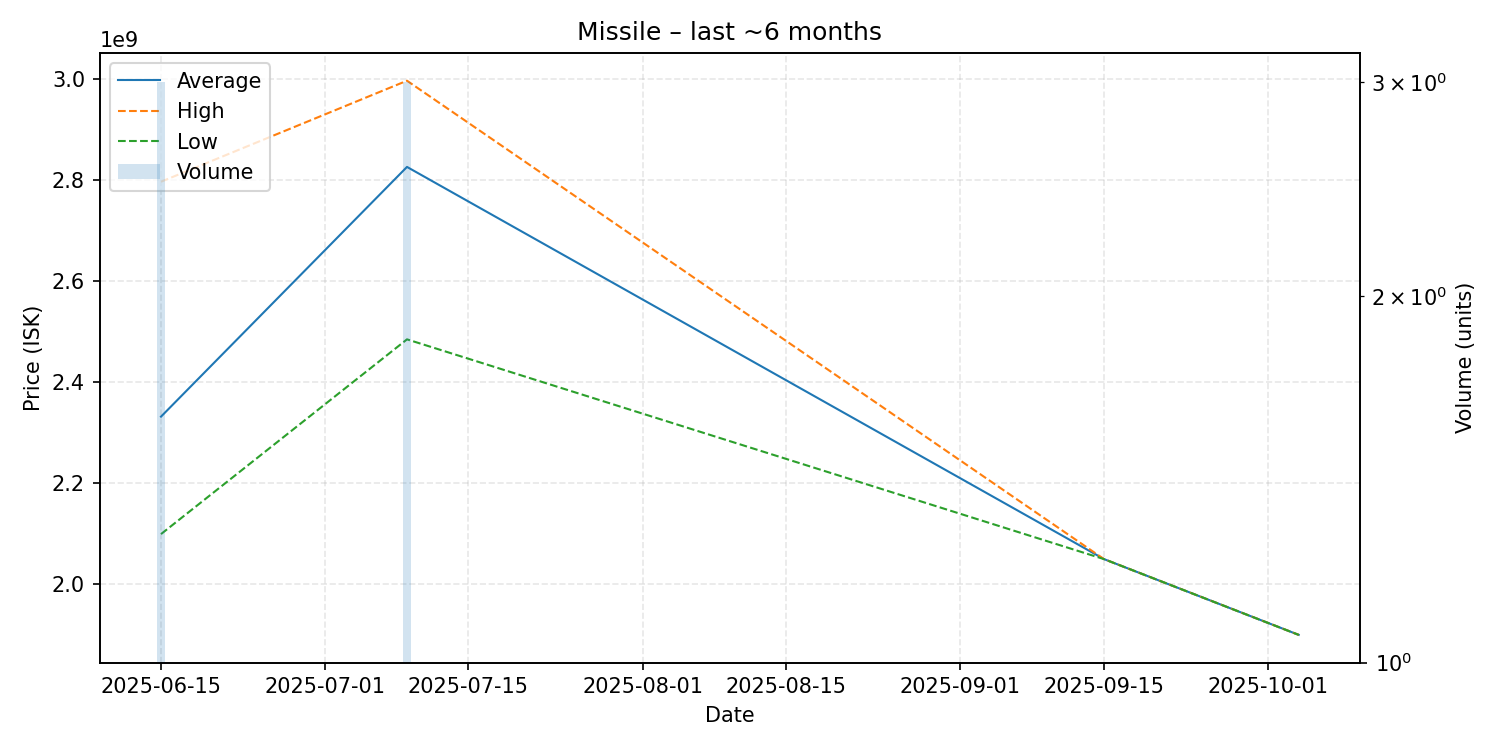

Values plotted in this chart, from the file beside it:
date, average, highest, lowest, order_count, volume
2025-06-15, 2332000000, 2797000000, 2099500000, 3, 3
2025-07-09, 2826333333, 2997000000, 2485000000, 3, 3
2025-09-15, 2050000000, 2050000000, 2050000000, 1, 1
2025-10-04, 1900000000, 1900000000, 1900000000, 1, 1
